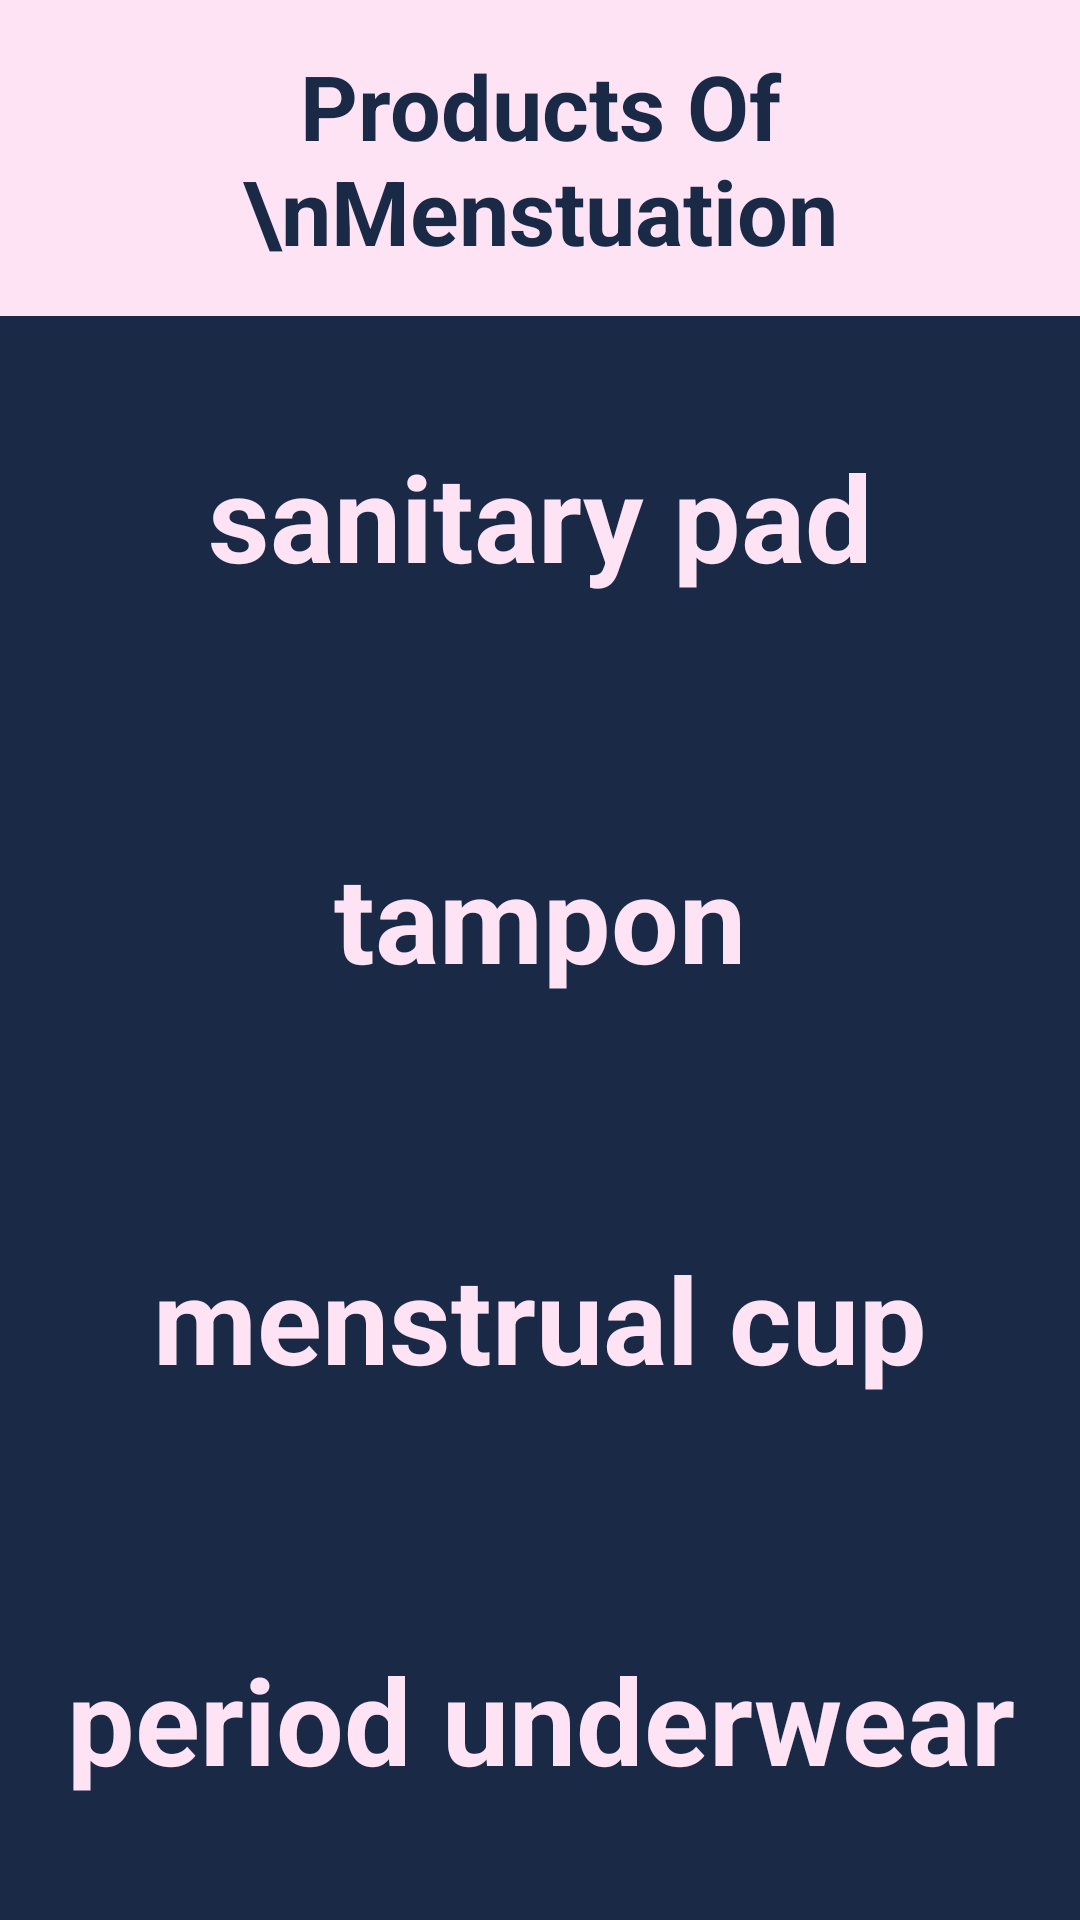

Produce the Android XML layout that renders to this screen, including the resource entries it uses.
<!-- AndroidManifest.xml: application theme Theme.FreePreAndroid -->
<!-- res/layout/activity_products.xml -->
<?xml version="1.0" encoding="utf-8"?>
<androidx.constraintlayout.widget.ConstraintLayout xmlns:android="http://schemas.android.com/apk/res/android"
    xmlns:app="http://schemas.android.com/apk/res-auto"
    xmlns:tools="http://schemas.android.com/tools"
    android:layout_width="match_parent"
    android:layout_height="match_parent"
    android:background="@color/primary_dark"
    tools:context=".ProductsActivity">

    <TextView
        android:id="@+id/text_products_of_menstuation"
        android:layout_width="match_parent"
        android:layout_height="wrap_content"
        android:background="@color/primary_light"
        android:gravity="center"
        android:padding="15dp"
        android:text="Products Of \nMenstuation"
        android:textColor="@color/primary_dark"
        android:textSize="30dp"
        android:textStyle="bold"
        app:layout_constraintEnd_toEndOf="parent"
        app:layout_constraintStart_toStartOf="parent"
        app:layout_constraintTop_toTopOf="parent"></TextView>


    <LinearLayout
        android:id="@+id/layout_products_of_menstruation"
        android:layout_width="0dp"
        android:layout_height="0dp"
        android:orientation="vertical"
        android:weightSum="4"
        app:layout_constraintBottom_toBottomOf="parent"
        app:layout_constraintEnd_toEndOf="parent"
        app:layout_constraintStart_toStartOf="parent"
        app:layout_constraintTop_toBottomOf="@+id/text_products_of_menstuation">

        <TextView
            android:id="@+id/text_sanitary_pad"
            android:layout_width="match_parent"
            android:layout_height="0dp"
            android:layout_weight="1"
            android:background="@drawable/style_products_content"
            android:gravity="center"
            android:text="sanitary pad"
            android:textStyle="bold"
            android:textColor="@color/primary_light"
            android:textSize="40dp"></TextView>

        <TextView
            android:id="@+id/text_tampon"
            android:layout_width="match_parent"
            android:layout_height="0dp"
            android:layout_weight="1"
            android:background="@drawable/style_products_content"
            android:gravity="center"
            android:text="tampon"
            android:textStyle="bold"
            android:textColor="@color/primary_light"
            android:textSize="40dp"></TextView>

        <TextView
            android:id="@+id/text_menstrual_cup"
            android:layout_width="match_parent"
            android:layout_height="0dp"
            android:layout_weight="1"
            android:background="@drawable/style_products_content"
            android:gravity="center"
            android:text="menstrual cup"
            android:textStyle="bold"
            android:textColor="@color/primary_light"
            android:textSize="40dp"></TextView>

        <TextView
            android:id="@+id/text_period_underwear"
            android:layout_width="match_parent"
            android:layout_height="0dp"
            android:layout_weight="1"
            android:gravity="center"
            android:text="period underwear"
            android:textStyle="bold"
            android:textColor="@color/primary_light"
            android:textSize="40dp"></TextView>
    </LinearLayout>

</androidx.constraintlayout.widget.ConstraintLayout>
<!-- resources referenced by this layout -->
<resources>
  <color name="primary_dark">#1A2A46</color>
  <color name="primary_light">#FDE3F4</color>
  <style name="Theme.FreePreAndroid" parent="Theme.AppCompat.Light.NoActionBar">
          
          
  
          <item name="colorPrimary">@color/purple_500</item>
          <item name="colorPrimaryVariant">@color/primary_light</item>
          <item name="colorOnPrimary">@color/white</item>
          
          <item name="colorSecondary">@color/primary_light</item>
          <item name="colorSecondaryVariant">@color/primary_light</item>
          <item name="colorOnSecondary">@color/black</item>
          
          <item name="android:statusBarColor">?attr/colorPrimaryVariant</item>
          
  
          
          <item name="android:windowFullscreen">true</item>
      </style>
  <color name="purple_500">#FF6200EE</color>
  <color name="white">#FFFFFFFF</color>
  <color name="black">#FF000000</color>
</resources>
